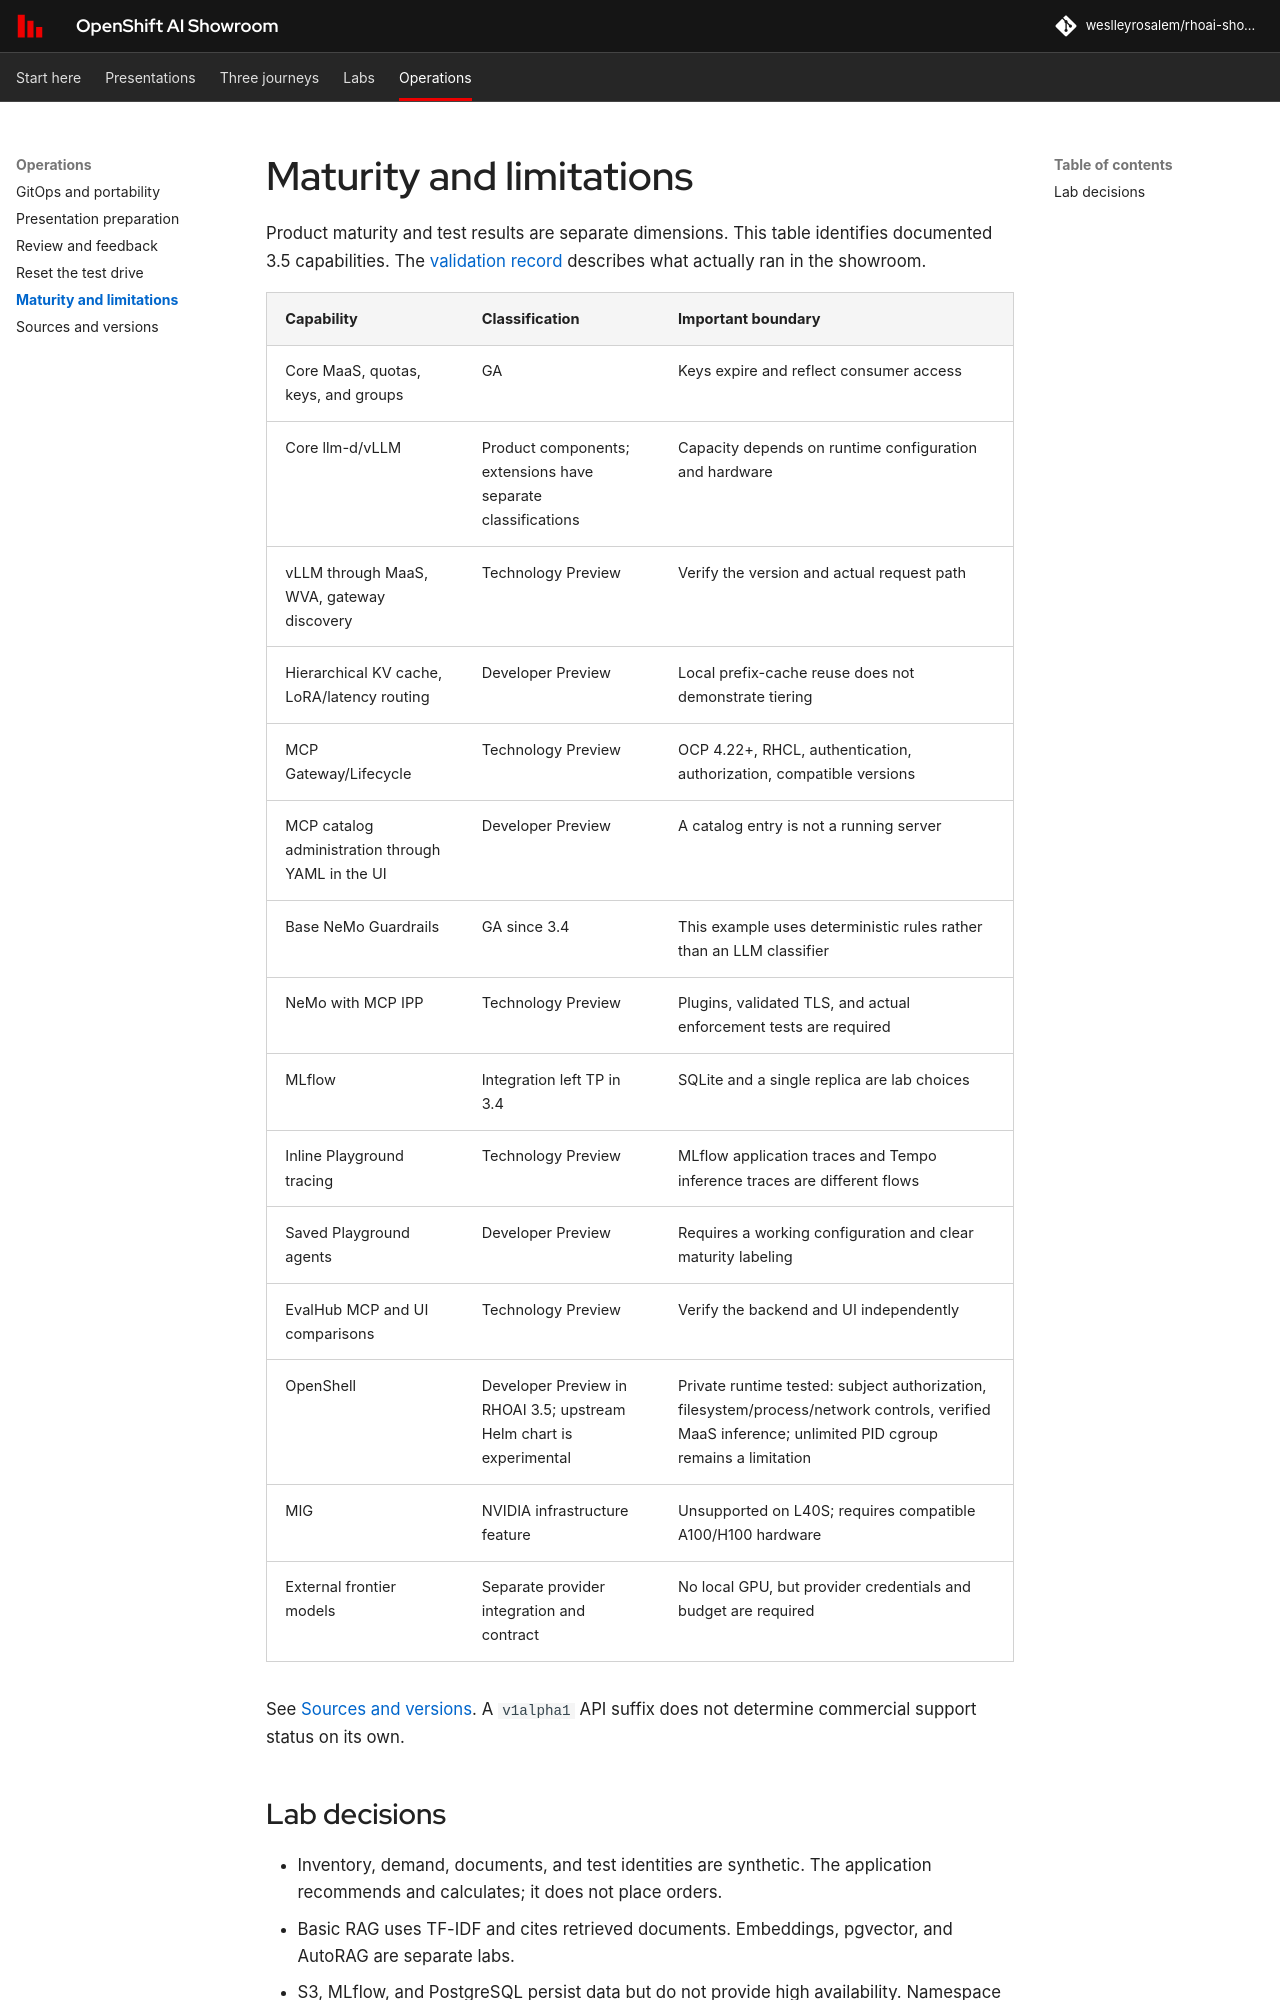

repository: weslleyrosalem/rhoai-showroom · page: architecture/maturity/index.html · generator: mkdocs

# Maturity and limitations

Product maturity and test results are separate dimensions. This table identifies documented 3.5 capabilities. The [validation record](../operations/validation.md) describes what actually ran in the showroom.

| Capability | Classification | Important boundary |
|---|---|---|
| Core MaaS, quotas, keys, and groups | GA | Keys expire and reflect consumer access |
| Core llm-d/vLLM | Product components; extensions have separate classifications | Capacity depends on runtime configuration and hardware |
| vLLM through MaaS, WVA, gateway discovery | Technology Preview | Verify the version and actual request path |
| Hierarchical KV cache, LoRA/latency routing | Developer Preview | Local prefix-cache reuse does not demonstrate tiering |
| MCP Gateway/Lifecycle | Technology Preview | OCP 4.22+, RHCL, authentication, authorization, compatible versions |
| MCP catalog administration through YAML in the UI | Developer Preview | A catalog entry is not a running server |
| Base NeMo Guardrails | GA since 3.4 | This example uses deterministic rules rather than an LLM classifier |
| NeMo with MCP IPP | Technology Preview | Plugins, validated TLS, and actual enforcement tests are required |
| MLflow | Integration left TP in 3.4 | SQLite and a single replica are lab choices |
| Inline Playground tracing | Technology Preview | MLflow application traces and Tempo inference traces are different flows |
| Saved Playground agents | Developer Preview | Requires a working configuration and clear maturity labeling |
| EvalHub MCP and UI comparisons | Technology Preview | Verify the backend and UI independently |
| OpenShell | Developer Preview in RHOAI 3.5; upstream Helm chart is experimental | Private runtime tested: subject authorization, filesystem/process/network controls, verified MaaS inference; unlimited PID cgroup remains a limitation |
| MIG | NVIDIA infrastructure feature | Unsupported on L40S; requires compatible A100/H100 hardware |
| External frontier models | Separate provider integration and contract | No local GPU, but provider credentials and budget are required |

See [Sources and versions](sources.md). A `v1alpha1` API suffix does not determine commercial support status on its own.
